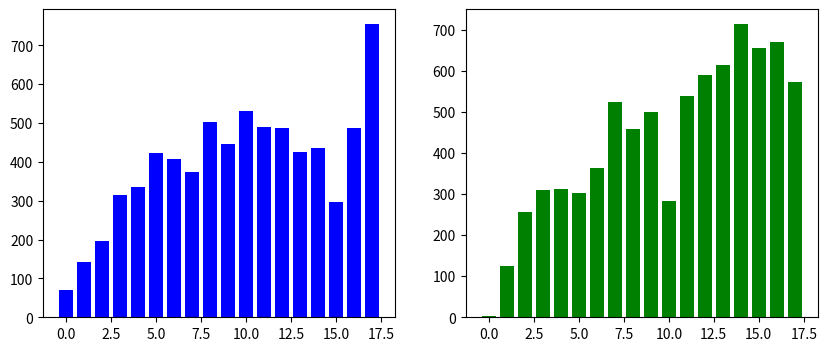

Write the Python code that produced this figure.
import matplotlib.pyplot as plt

fig, (ax1,ax2)= plt.subplots(figsize=(10,4), ncols=2)
Gause= [70, 143, 196, 316, 335, 423, 407, 373, 503, 446, 532, 491, 487, 426, 436, 297, 487, 755]
Actual= [2, 124, 257, 310, 313, 302, 364, 525, 458, 499, 284, 539, 590, 614, 714, 656, 670, 572]
x=range(len(Gause))
ax1.bar(x, Gause, color="blue")
ax2.bar(x, Actual, color="green")
plt.show();